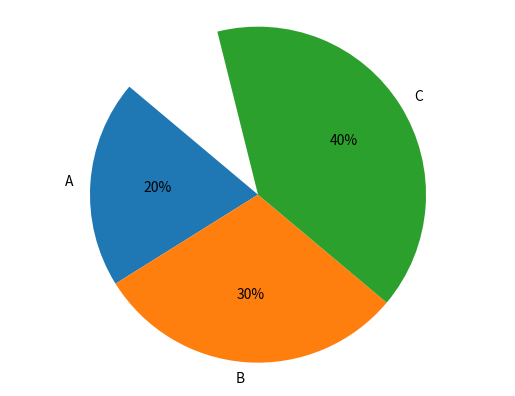

Here is the Python script that generated this plot:
import matplotlib.pyplot as plt

labels = ['A', 'B', 'C']
sizes = [20, 30, 40]

plt.pie([s/100 for s in sizes], labels=labels, autopct='%1.0f%%', startangle=140, normalize=False)
plt.axis('equal')

plt.show()